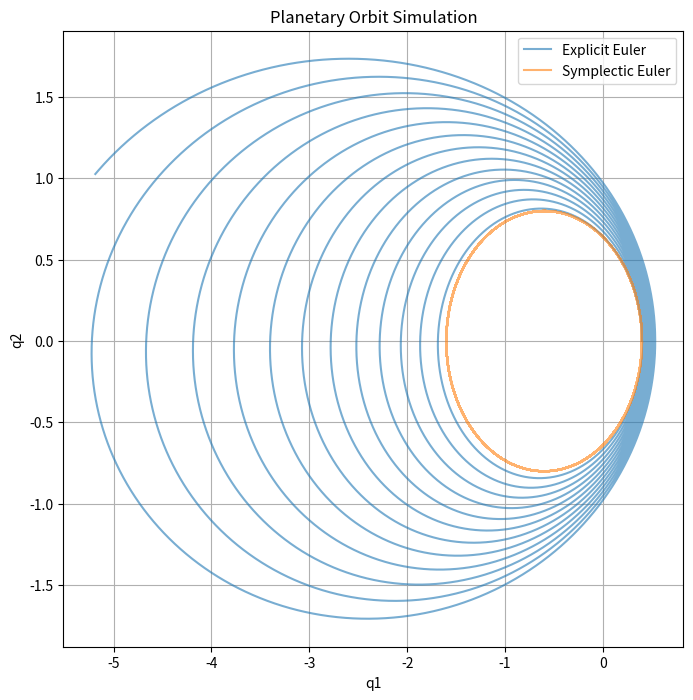

Write the Python code that produced this figure.
import numpy as np
import matplotlib.pyplot as plt

# Constants
e = 0.6  # Eccentricity
Tf = 200  # Final time
N1 = 100000  # Steps for explicit Euler
N2 = 400000  # Steps for symplectic Euler

# Time steps
dt1 = Tf / N1
dt2 = Tf / N2

# Initial conditions
q1_0, q2_0 = 1 - e, 0
p1_0, p2_0 = 0, np.sqrt((1 + e) / (1 - e))

def acceleration(q1, q2):
    r = (q1**2 + q2**2)**(3/2)
    return -q1 / r, -q2 / r

def explicit_euler(N, dt):
    q1, q2 = np.zeros(N), np.zeros(N)
    p1, p2 = np.zeros(N), np.zeros(N)
    
    q1[0], q2[0] = q1_0, q2_0
    p1[0], p2[0] = p1_0, p2_0
    
    for n in range(N - 1):
        q1[n + 1] = q1[n] + dt * p1[n]
        q2[n + 1] = q2[n] + dt * p2[n]
        
        a1, a2 = acceleration(q1[n], q2[n])
        p1[n + 1] = p1[n] + dt * a1
        p2[n + 1] = p2[n] + dt * a2
    
    return q1, q2

def symplectic_euler(N, dt):
    q1, q2 = np.zeros(N), np.zeros(N)
    p1, p2 = np.zeros(N), np.zeros(N)
    
    q1[0], q2[0] = q1_0, q2_0
    p1[0], p2[0] = p1_0, p2_0
    
    for n in range(N - 1):
        a1, a2 = acceleration(q1[n], q2[n])
        p1[n + 1] = p1[n] + dt * a1
        p2[n + 1] = p2[n] + dt * a2
        
        q1[n + 1] = q1[n] + dt * p1[n + 1]
        q2[n + 1] = q2[n] + dt * p2[n + 1]
    
    return q1, q2

# Compute orbits
q1_euler, q2_euler = explicit_euler(N1, dt1)
q1_symplectic, q2_symplectic = symplectic_euler(N2, dt2)

# Plot results
plt.figure(figsize=(8, 8))
plt.plot(q1_euler, q2_euler, label="Explicit Euler", alpha=0.6)
plt.plot(q1_symplectic, q2_symplectic, label="Symplectic Euler", alpha=0.6)
plt.xlabel("q1")
plt.ylabel("q2")
plt.legend()
plt.title("Planetary Orbit Simulation")
plt.grid()
plt.savefig("planetary_orbit.png")